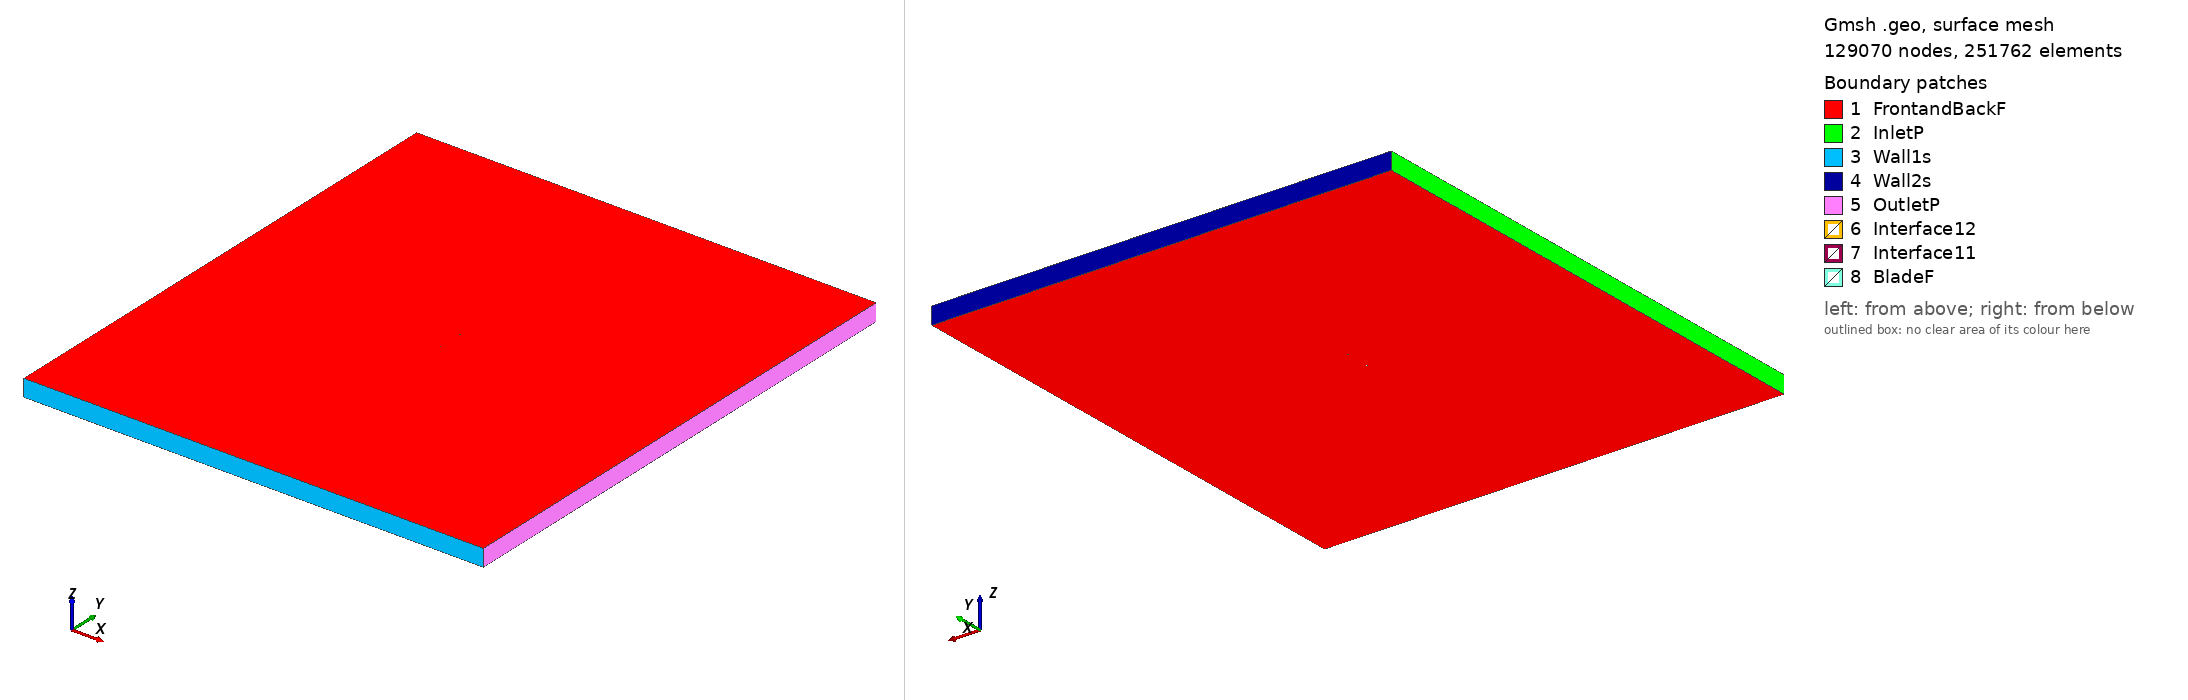

Gmsh geometry script, surface-meshed: 129070 nodes, 251762 surface elements. Boundary patches (legend numbers): 1 FrontandBackF, 2 InletP, 3 Wall1s, 4 Wall2s, 5 OutletP, 6 Interface12, 7 Interface11, 8 BladeF. Left view from above one corner, right view from below the opposite corner. Legend entries are the model's physical surfaces. The drawing asked Gmsh for element sizes between 1% and 20% of the model's largest extent; the script's own settings can give other sizes.

=== s4053_tsr_4.1944_aoa_-1.6174.geo (drawn) ===
SetFactory("OpenCASCADE");

Point(1) = {0.074929, 0.742288, 0, 1.0};
Point(2) = {0.074764, 0.742314, 0, 1.0};
Point(3) = {0.070779, 0.742904, 0, 1.0};
Point(4) = {0.066049, 0.743552, 0, 1.0};
Point(5) = {0.060641, 0.744259, 0, 1.0};
Point(6) = {0.054633, 0.745017, 0, 1.0};
Point(7) = {0.048107, 0.745811, 0, 1.0};
Point(8) = {0.041155, 0.746622, 0, 1.0};
Point(9) = {0.033869, 0.747425, 0, 1.0};
Point(10) = {0.026346, 0.748190, 0, 1.0};
Point(11) = {0.018679, 0.748873, 0, 1.0};
Point(12) = {0.010951, 0.749427, 0, 1.0};
Point(13) = {0.003219, 0.749809, 0, 1.0};
Point(14) = {-0.004470, 0.750000, 0, 1.0};
Point(15) = {-0.012061, 0.750000, 0, 1.0};
Point(16) = {-0.019488, 0.749814, 0, 1.0};
Point(17) = {-0.026689, 0.749448, 0, 1.0};
Point(18) = {-0.033595, 0.748916, 0, 1.0};
Point(19) = {-0.040141, 0.748232, 0, 1.0};
Point(20) = {-0.046265, 0.747403, 0, 1.0};
Point(21) = {-0.051905, 0.746448, 0, 1.0};
Point(22) = {-0.057015, 0.745382, 0, 1.0};
Point(23) = {-0.061546, 0.744222, 0, 1.0};
Point(24) = {-0.065463, 0.742994, 0, 1.0};
Point(25) = {-0.068727, 0.741723, 0, 1.0};
Point(26) = {-0.071315, 0.740435, 0, 1.0};
Point(27) = {-0.073209, 0.739159, 0, 1.0};
Point(28) = {-0.074413, 0.737925, 0, 1.0};
Point(29) = {-0.074955, 0.736820, 0, 1.0};
Point(30) = {-0.074970, 0.736613, 0, 1.0};
Point(31) = {-0.074713, 0.736001, 0, 1.0};
Point(32) = {-0.073556, 0.735422, 0, 1.0};
Point(33) = {-0.071354, 0.734956, 0, 1.0};
Point(34) = {-0.068626, 0.734605, 0, 1.0};
Point(35) = {-0.064926, 0.734388, 0, 1.0};
Point(36) = {-0.060443, 0.734298, 0, 1.0};
Point(37) = {-0.055217, 0.734321, 0, 1.0};
Point(38) = {-0.049302, 0.734438, 0, 1.0};
Point(39) = {-0.042781, 0.734639, 0, 1.0};
Point(40) = {-0.035723, 0.734930, 0, 1.0};
Point(41) = {-0.028191, 0.735300, 0, 1.0};
Point(42) = {-0.020266, 0.735729, 0, 1.0};
Point(43) = {-0.012039, 0.736196, 0, 1.0};
Point(44) = {-0.003608, 0.736688, 0, 1.0};
Point(45) = {0.004927, 0.737192, 0, 1.0};
Point(46) = {0.013465, 0.737698, 0, 1.0};
Point(47) = {0.021912, 0.738196, 0, 1.0};
Point(48) = {0.030164, 0.738669, 0, 1.0};
Point(49) = {0.038121, 0.739108, 0, 1.0};
Point(50) = {0.045682, 0.739503, 0, 1.0};
Point(51) = {0.052749, 0.739847, 0, 1.0};
Point(52) = {0.059235, 0.740142, 0, 1.0};
Point(53) = {0.065054, 0.740388, 0, 1.0};
Point(54) = {0.070126, 0.740591, 0, 1.0};
Point(55) = {0.074390, 0.740765, 0, 1.0};
Point(56) = {0.074972, 0.740789, 0, 1.0};
Point(57) = {-0.074929, -0.742288, 0, 1.0};
Point(58) = {-0.074764, -0.742314, 0, 1.0};
Point(59) = {-0.070779, -0.742904, 0, 1.0};
Point(60) = {-0.066049, -0.743552, 0, 1.0};
Point(61) = {-0.060641, -0.744259, 0, 1.0};
Point(62) = {-0.054633, -0.745017, 0, 1.0};
Point(63) = {-0.048107, -0.745811, 0, 1.0};
Point(64) = {-0.041155, -0.746622, 0, 1.0};
Point(65) = {-0.033869, -0.747425, 0, 1.0};
Point(66) = {-0.026346, -0.748190, 0, 1.0};
Point(67) = {-0.018679, -0.748873, 0, 1.0};
Point(68) = {-0.010951, -0.749427, 0, 1.0};
Point(69) = {-0.003219, -0.749809, 0, 1.0};
Point(70) = {0.004470, -0.750000, 0, 1.0};
Point(71) = {0.012061, -0.750000, 0, 1.0};
Point(72) = {0.019488, -0.749814, 0, 1.0};
Point(73) = {0.026689, -0.749448, 0, 1.0};
Point(74) = {0.033595, -0.748916, 0, 1.0};
Point(75) = {0.040141, -0.748232, 0, 1.0};
Point(76) = {0.046265, -0.747403, 0, 1.0};
Point(77) = {0.051905, -0.746448, 0, 1.0};
Point(78) = {0.057015, -0.745382, 0, 1.0};
Point(79) = {0.061546, -0.744222, 0, 1.0};
Point(80) = {0.065463, -0.742994, 0, 1.0};
Point(81) = {0.068727, -0.741723, 0, 1.0};
Point(82) = {0.071315, -0.740435, 0, 1.0};
Point(83) = {0.073209, -0.739159, 0, 1.0};
Point(84) = {0.074413, -0.737925, 0, 1.0};
Point(85) = {0.074955, -0.736820, 0, 1.0};
Point(86) = {0.074970, -0.736613, 0, 1.0};
Point(87) = {0.074713, -0.736001, 0, 1.0};
Point(88) = {0.073556, -0.735422, 0, 1.0};
Point(89) = {0.071354, -0.734956, 0, 1.0};
Point(90) = {0.068626, -0.734605, 0, 1.0};
Point(91) = {0.064926, -0.734388, 0, 1.0};
Point(92) = {0.060443, -0.734298, 0, 1.0};
Point(93) = {0.055217, -0.734321, 0, 1.0};
Point(94) = {0.049302, -0.734438, 0, 1.0};
Point(95) = {0.042781, -0.734639, 0, 1.0};
Point(96) = {0.035723, -0.734930, 0, 1.0};
Point(97) = {0.028191, -0.735300, 0, 1.0};
Point(98) = {0.020266, -0.735729, 0, 1.0};
Point(99) = {0.012039, -0.736196, 0, 1.0};
Point(100) = {0.003608, -0.736688, 0, 1.0};
Point(101) = {-0.004927, -0.737192, 0, 1.0};
Point(102) = {-0.013465, -0.737698, 0, 1.0};
Point(103) = {-0.021912, -0.738196, 0, 1.0};
Point(104) = {-0.030164, -0.738669, 0, 1.0};
Point(105) = {-0.038121, -0.739108, 0, 1.0};
Point(106) = {-0.045682, -0.739503, 0, 1.0};
Point(107) = {-0.052749, -0.739847, 0, 1.0};
Point(108) = {-0.059235, -0.740142, 0, 1.0};
Point(109) = {-0.065054, -0.740388, 0, 1.0};
Point(110) = {-0.070126, -0.740591, 0, 1.0};
Point(111) = {-0.074390, -0.740765, 0, 1.0};
Point(112) = {-0.074972, -0.740789, 0, 1.0};

// Lines: first blade (splines 1-4)
Spline(1) = {1:18};
Spline(2) = {18:40};
Spline(3) = {40:56};
Spline(4) = {56,1};

// Lines: second blade (splines 5-8)
Spline(5) = {57:74};
Spline(6) = {74:96};
Spline(7) = {96:112};
Spline(8) = {112,57};

// Outer domain (points 20001-4 and lines)
Point(113) = {-13.50000000, -15.00000000, 0, 1.0};
Point(114) = {-13.50000000, 15.00000000, 0, 1.0};
Point(115) = {13.50000000, 15.00000000, 0, 1.0};
Point(116) = {13.50000000, -15.00000000, 0, 1.0};
Line(11) = {113, 114};
Line(12) = {114, 115};
Line(13) = {115, 116};
Line(14) = {113, 116};

// Interface (between moving and stationary domain) (circles)
Circle(9) = {0, 0, 0, 0.80000000, 0, 2*Pi};
Circle(10) = {0, 0, 0, 0.80000000, 0, 2*Pi};

// Loops collect Lines/Splines/etc (blade1, blade2, domain, first circle)
Line Loop(1) = {1:4};
Line Loop(2) = {5:8};
Line Loop(3) = {11,12,13,-14};
Line Loop(4) = {9};

// BooleanDifference cuts out the circle/interface from the domain
Plane Surface(1) = {3};
Plane Surface(2) = {4};
BooleanDifference{ Surface{1}; Delete;}{ Surface{2}; Delete;}

// This one cuts out the blades from the inner circle/interface
Line Loop(6) = {10};
Plane Surface(5) = {6};
Plane Surface(6) = {1};
Plane Surface(7) = {2};
BooleanDifference{ Surface{5}; Delete;}{ Surface{6,7}; Delete;}

// extrude to 3rd dimension
Extrude {0, 0, 1} {Surface{1}; Surface{5}; Layers{1}; Recombine;}

// Physical Surfaces are the named boundaries (patches)
Physical Surface("Interface11") = {12};
Physical Surface("Interface12") = {10};

// sides of domain
Physical Surface("InletP") = {6};
Physical Surface("OutletP") = {9};

// top and bottom of domain
Physical Surface("Wall1s") = {7};
Physical Surface("Wall2s") = {8};

// Check FrontandBackF by ensuring there is nothing in the 3rd dimension
Physical Surface("FrontandBackF") = {1,11,5,21};
Physical Surface("BladeF") = {13:20};
Physical Volume("Turbine") = {2};
Physical Volume("Farfield") = {1};

// settings for airfoil boundary layer
Field[1] = BoundaryLayer;
Field[1].EdgesList = {1:8};
Field[1].hwall_n = 1e-3;
Field[1].thickness = 1.5e-2;
Field[1].ratio = 1.05;
Field[1].Quads = 1;
BoundaryLayer Field = 1;

// control points for mesh (blade and interface)
// floor((arc length / 1.5mm)/ 6) -> Transfinite Line
Transfinite Line {1,2,3,5,6,7} = 33 Using Progression 1;
Transfinite Line {4,8} = 2 Using Progression 1;
Transfinite Line {9, 15} = 800 Using Progression 1;

// For more information on gmsh syntax, visit http://gmsh.info/doc/texinfo/gmsh.html
